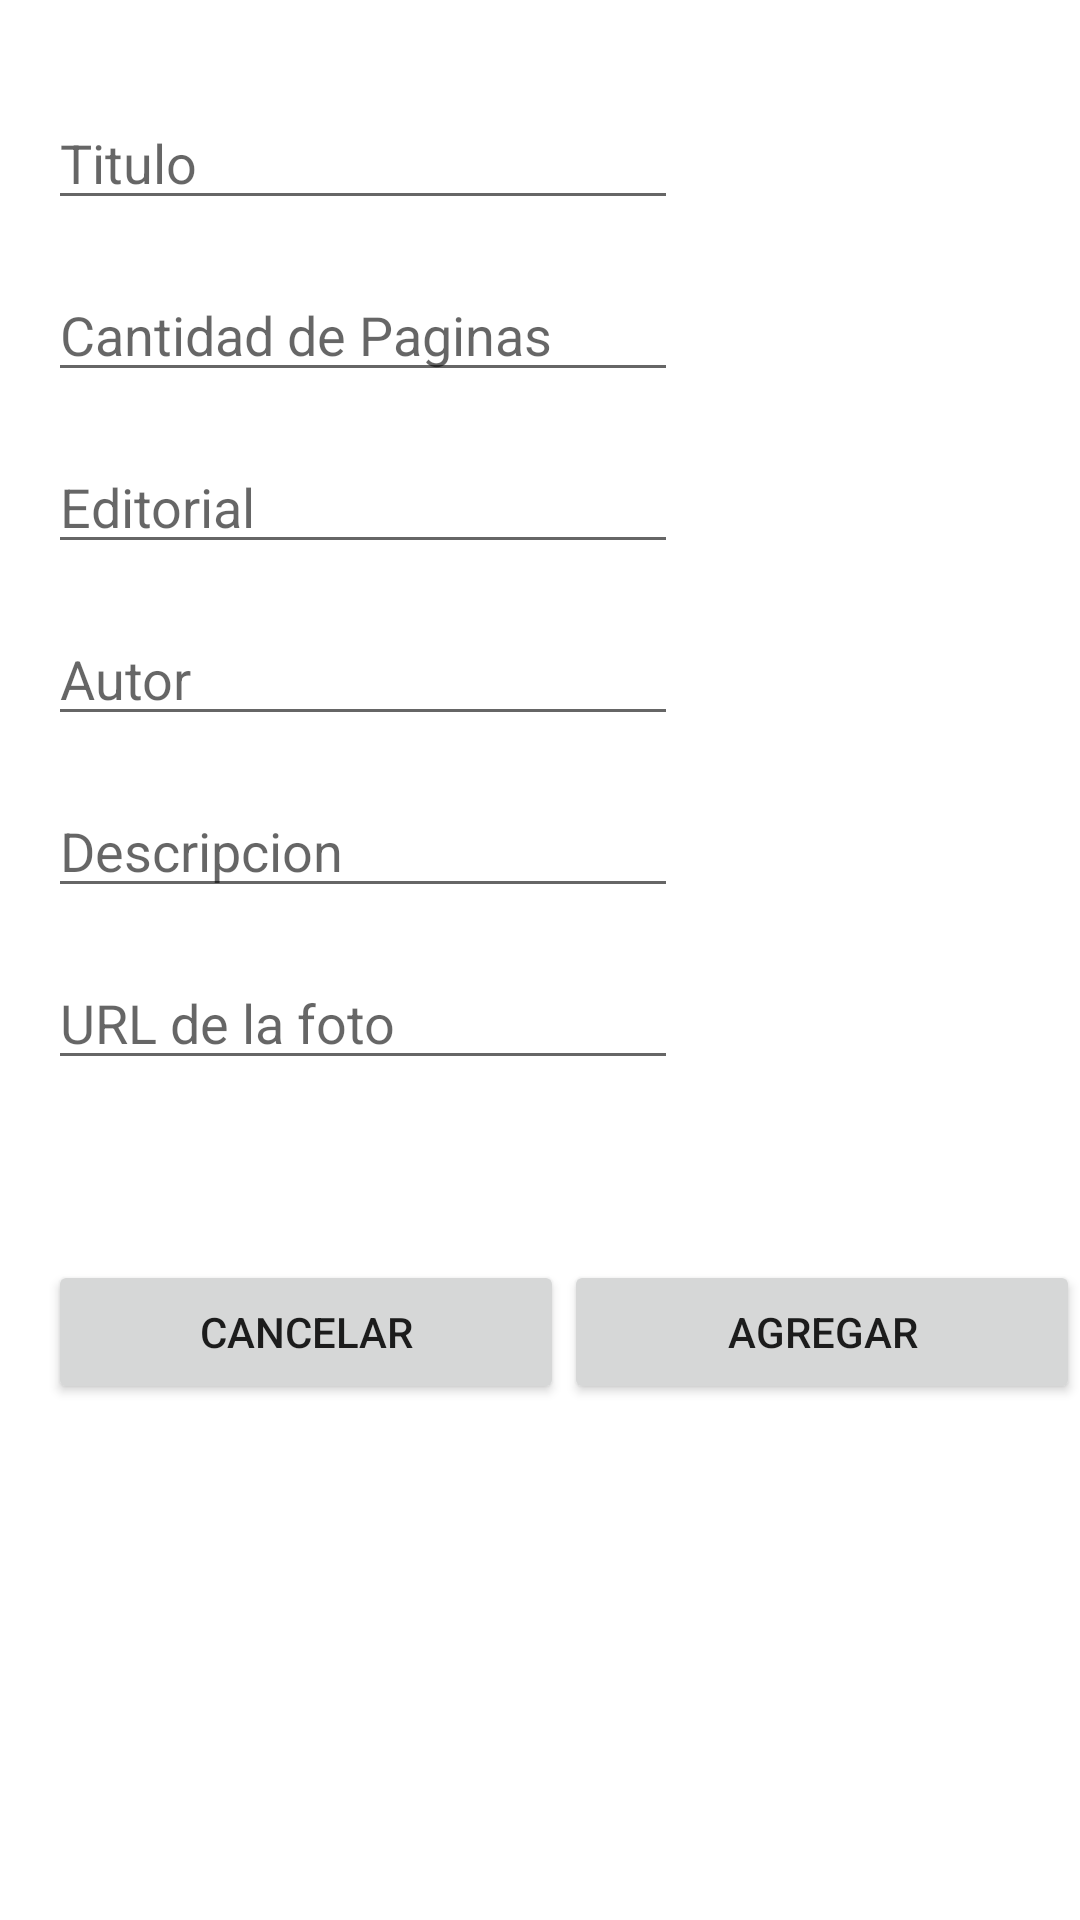

The Android layout XML behind this screen, and the referenced resources:
<!-- AndroidManifest.xml: application theme AppTheme -->
<!-- res/layout/activity_add_book.xml -->
<?xml version="1.0" encoding="utf-8"?>
<androidx.constraintlayout.widget.ConstraintLayout xmlns:android="http://schemas.android.com/apk/res/android"
    xmlns:app="http://schemas.android.com/apk/res-auto"
    xmlns:tools="http://schemas.android.com/tools"
    android:layout_width="match_parent"
    android:layout_height="match_parent"
    tools:context=".addBookActivity">

    <androidx.constraintlayout.widget.Guideline
        android:id="@+id/guideline2"
        android:layout_width="wrap_content"
        android:layout_height="wrap_content"
        android:orientation="vertical"
        app:layout_constraintGuide_begin="16dp" />

    <EditText
        android:id="@+id/titleEditText"
        android:layout_width="wrap_content"
        android:layout_height="wrap_content"
        android:layout_marginTop="32dp"
        android:ems="10"
        android:hint="@string/titleBookTextView"
        android:inputType="textPersonName"
        app:layout_constraintStart_toStartOf="@+id/guideline2"
        app:layout_constraintTop_toTopOf="parent" />

    <EditText
        android:id="@+id/pagesEditText"
        android:layout_width="wrap_content"
        android:layout_height="wrap_content"
        android:layout_marginTop="16dp"
        android:ems="10"
        android:hint="@string/pagesTextView"
        android:inputType="number"
        app:layout_constraintStart_toStartOf="@+id/guideline2"
        app:layout_constraintTop_toBottomOf="@+id/titleEditText" />

    <EditText
        android:id="@+id/editorialEditText"
        android:layout_width="wrap_content"
        android:layout_height="wrap_content"
        android:layout_marginTop="16dp"
        android:ems="10"
        android:hint="@string/editorialTextView"
        android:inputType="textPersonName"
        app:layout_constraintStart_toStartOf="@+id/guideline2"
        app:layout_constraintTop_toBottomOf="@+id/pagesEditText" />

    <EditText
        android:id="@+id/authorEditText"
        android:layout_width="wrap_content"
        android:layout_height="wrap_content"
        android:layout_marginTop="16dp"
        android:ems="10"
        android:hint="@string/authorTextView"
        android:inputType="textPersonName"
        app:layout_constraintStart_toStartOf="@+id/guideline2"
        app:layout_constraintTop_toBottomOf="@+id/editorialEditText" />

    <EditText
        android:id="@+id/descriptionEditText"
        android:layout_width="wrap_content"
        android:layout_height="wrap_content"
        android:layout_marginTop="16dp"
        android:ems="10"
        android:hint="@string/descriptionTextView"
        android:inputType="textPersonName"
        app:layout_constraintStart_toStartOf="@+id/guideline2"
        app:layout_constraintTop_toBottomOf="@+id/authorEditText" />

    <EditText
        android:id="@+id/UrlImageEditText"
        android:layout_width="wrap_content"
        android:layout_height="wrap_content"
        android:layout_marginTop="16dp"
        android:ems="10"
        android:hint="@string/photoUrlTextView"
        android:inputType="textPersonName"
        app:layout_constraintStart_toStartOf="@+id/guideline2"
        app:layout_constraintTop_toBottomOf="@+id/descriptionEditText" />

    <Button
        app:cornerRadius="20dp"
        android:id="@+id/cancelButton"
        android:layout_width="0dp"
        android:layout_height="wrap_content"
        android:layout_marginTop="60dp"
        android:fallbackLineSpacing="false"
        android:text="@string/cancelText"
        app:layout_constraintEnd_toStartOf="@+id/addButton"
        app:layout_constraintHorizontal_bias="0.5"
        app:layout_constraintHorizontal_chainStyle="packed"
        app:layout_constraintStart_toStartOf="@id/guideline2"
        app:layout_constraintTop_toBottomOf="@+id/UrlImageEditText" />

    <Button
        app:cornerRadius="20dp"
        android:id="@+id/addButton"
        android:layout_width="0dp"
        android:layout_height="wrap_content"
        android:text="@string/addText"
        app:layout_constraintBaseline_toBaselineOf="@+id/cancelButton"
        app:layout_constraintEnd_toEndOf="parent"
        app:layout_constraintHorizontal_bias="0.5"
        app:layout_constraintStart_toEndOf="@+id/cancelButton" />

</androidx.constraintlayout.widget.ConstraintLayout>
<!-- resources referenced by this layout -->
<resources>
  <string name="addText">Agregar</string>
  <string name="authorTextView">Autor</string>
  <string name="cancelText">Cancelar</string>
  <string name="descriptionTextView">Descripcion</string>
  <string name="editorialTextView">Editorial</string>
  <string name="pagesTextView">"Cantidad de Paginas "</string>
  <string name="photoUrlTextView">URL de la foto</string>
  <string name="titleBookTextView">Titulo</string>
  <style name="AppTheme" parent="Theme.MaterialComponents.DayNight">
          
          <item name="windowNoTitle">true</item>
          <item name="windowActionBar">false</item>
          <item name="colorPrimary">@color/primary</item>
          <item name="colorPrimaryDark">@color/primary_dark</item>
          <item name="colorAccent">@color/accent</item>
      </style>
  <color name="primary">#4CAF50</color>
  <color name="primary_dark">#388E3C</color>
  <color name="accent">#FFEB3B</color>
</resources>
